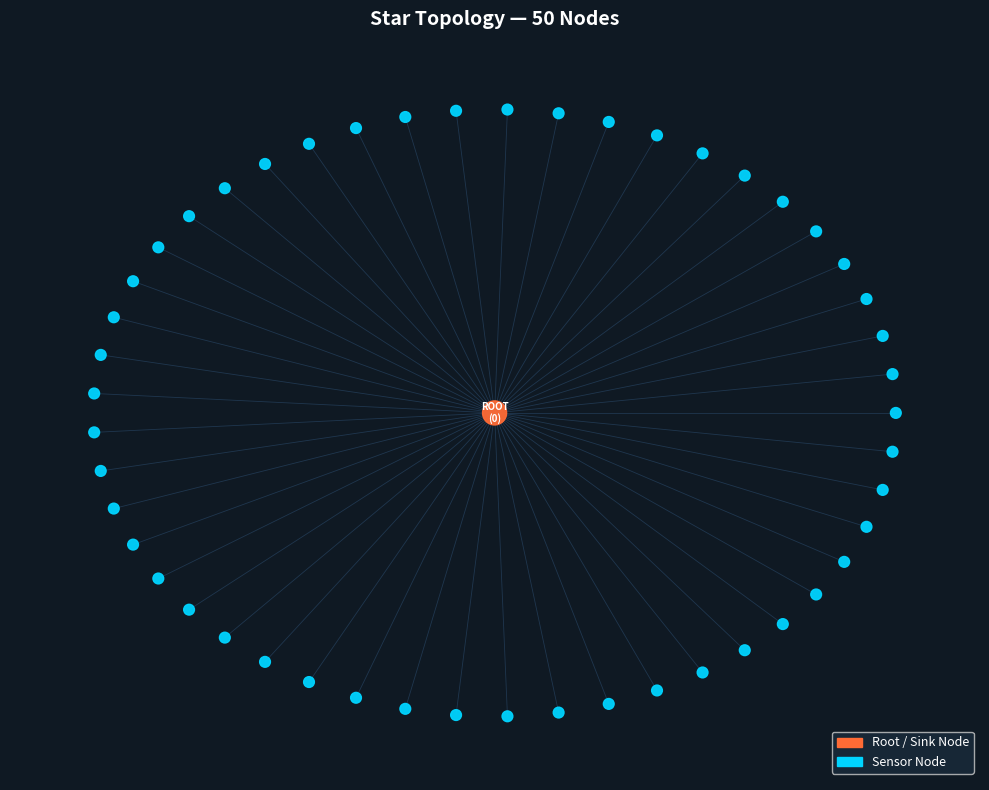
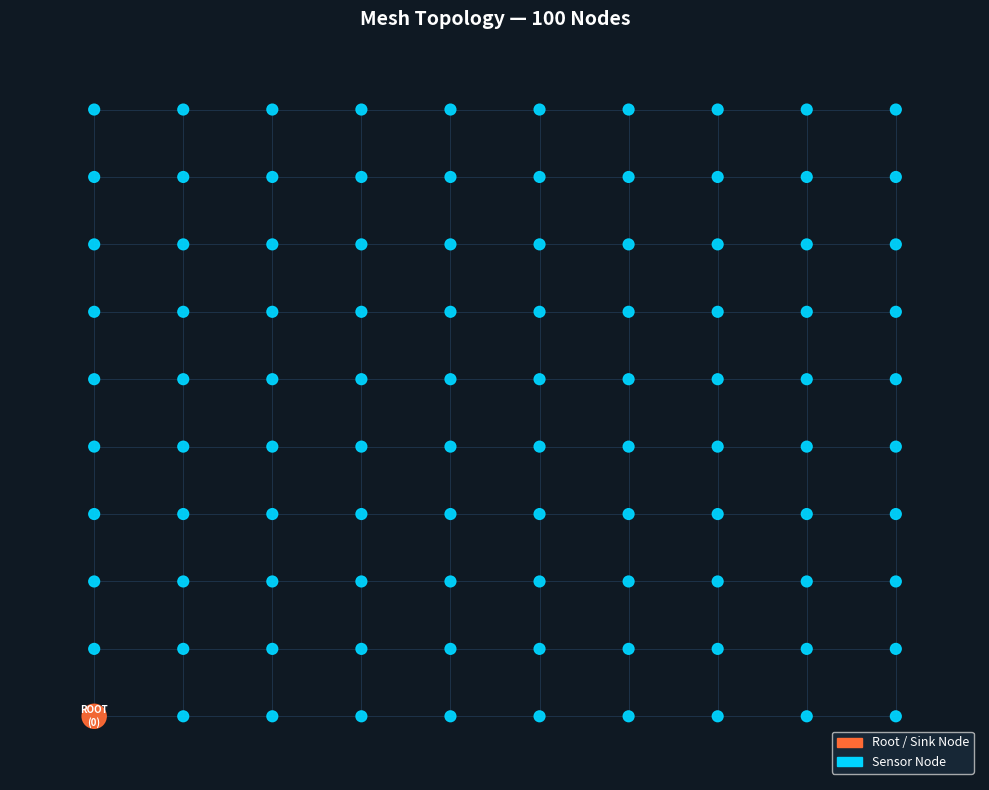
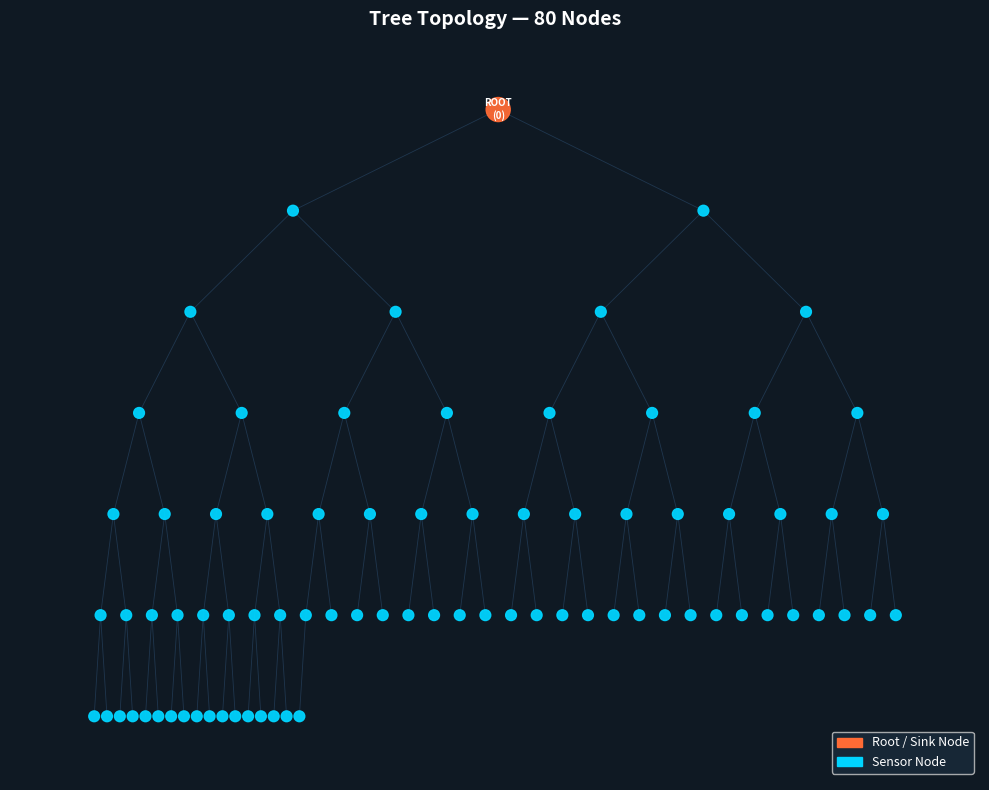
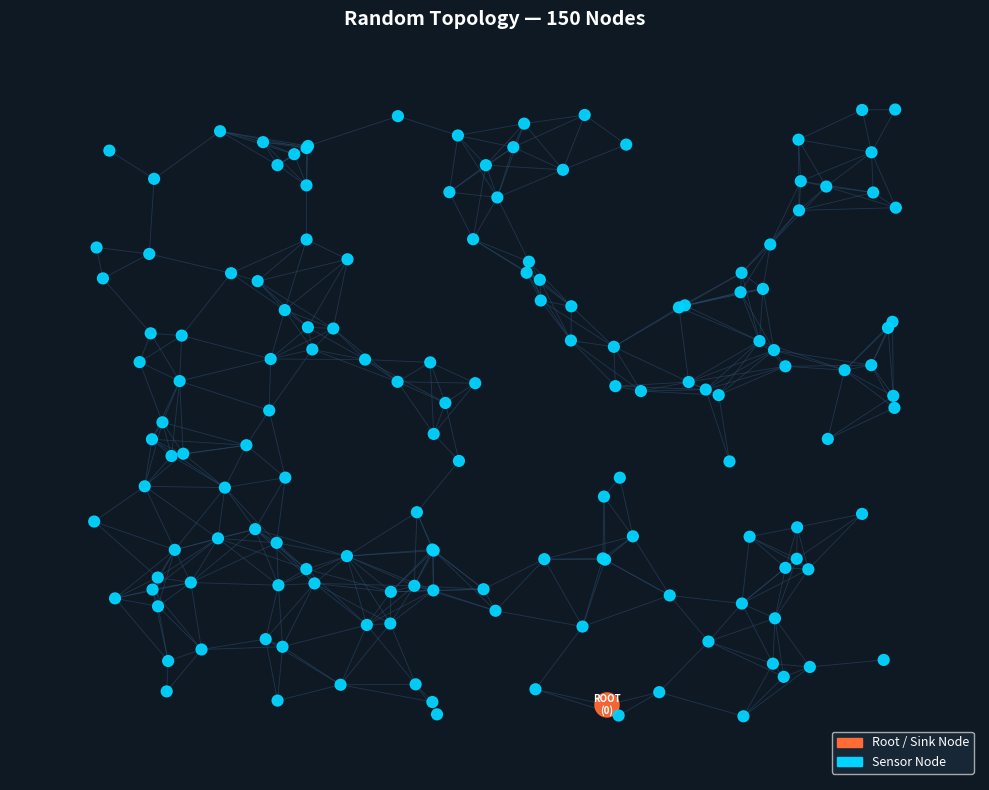

These charts were generated, in order, by the following Python code:
import random
import math
import networkx as nx
import matplotlib
matplotlib.use('Agg')
import matplotlib.pyplot as plt
import matplotlib.patches as mpatches
import os

random.seed(42)

TX_ENERGY_COST   = 0.05   # mJ per packet transmitted
RX_ENERGY_COST   = 0.02   # mJ per packet received
COMM_RANGE       = 50.0   # metres — nodes within this range are neighbours
INITIAL_ENERGY   = 1000.0 # mJ
INITIAL_MEMORY   = 256.0 # KB
class IoTNode:
    """
    Represents a single IoT sensor node with energy, memory,
    position, packet counters, and a neighbour table.
    """

    def __init__(self, node_id: int, x: float, y: float,
                 energy: float = INITIAL_ENERGY,
                 memory: float = INITIAL_MEMORY):
        self.node_id   = node_id
        self.x         = x
        self.y         = y
        self.energy    = energy          # mJ remaining
        self.memory    = memory          # KB available

        # Packet counters
        self.packets_sent     = 0
        self.packets_received = 0
        self.packets_dropped  = 0

        # Neighbour table: {neighbour_id: distance_metres}
        self.neighbour_table: dict[int, float] = {}

        # RPL fields (used by rpl_baseline.py)
        self.rank          = float('inf')  # RPL rank (lower = closer to root)
        self.preferred_parent = None       # node_id of preferred parent
        self.is_root       = False

    # ── Energy helpers ────────────────────────────────────────────────────────
    def transmit_packet(self) -> bool:
        """Attempt to transmit one packet. Returns False if out of energy."""
        if self.energy < TX_ENERGY_COST:
            self.packets_dropped += 1
            return False
        self.energy -= TX_ENERGY_COST
        self.packets_sent += 1
        return True

    def receive_packet(self) -> bool:
        """Attempt to receive one packet. Returns False if out of energy."""
        if self.energy < RX_ENERGY_COST:
            self.packets_dropped += 1
            return False
        self.energy -= RX_ENERGY_COST
        self.packets_received += 1
        return True

    # ── Neighbour table helpers ───────────────────────────────────────────────
    def add_neighbour(self, other: 'IoTNode'):
        dist = math.dist((self.x, self.y), (other.x, other.y))
        self.neighbour_table[other.node_id] = round(dist, 2)

    def distance_to(self, other: 'IoTNode') -> float:
        return math.dist((self.x, self.y), (other.x, other.y))

    # ── Representation ────────────────────────────────────────────────────────
    def __repr__(self):
        return (f"IoTNode(id={self.node_id}, pos=({self.x:.1f},{self.y:.1f}), "
                f"energy={self.energy:.1f}mJ, neighbours={list(self.neighbour_table.keys())})")


# ══════════════════════════════════════════════════════════════════════════════
#  Topology Builders
# ══════════════════════════════════════════════════════════════════════════════

def _build_neighbour_tables(nodes: list[IoTNode], comm_range: float = COMM_RANGE):
    """Link nodes that are within comm_range of each other."""
    for i, n1 in enumerate(nodes):
        for j, n2 in enumerate(nodes):
            if i != j and n1.distance_to(n2) <= comm_range:
                n1.add_neighbour(n2)


def build_star_topology(n: int = 50) -> tuple[list[IoTNode], nx.Graph]:
    """
    Star topology: one central hub (node 0) connected to all others.
    Hub is placed at centre; leaf nodes arranged in a circle.
    """
    nodes = []
    cx, cy = 200.0, 200.0
    hub = IoTNode(0, cx, cy)
    hub.is_root = True
    nodes.append(hub)

    radius = 150.0
    for i in range(1, n):
        angle = 2 * math.pi * i / (n - 1)
        x = cx + radius * math.cos(angle)
        y = cy + radius * math.sin(angle)
        nodes.append(IoTNode(i, x, y))

    # In star topology every leaf connects only to hub
    for node in nodes[1:]:
        node.add_neighbour(hub)
        hub.add_neighbour(node)

    G = nx.star_graph(n - 1)
    return nodes, G


def build_mesh_topology(n: int = 100) -> tuple[list[IoTNode], nx.Graph]:
    """
    Mesh topology: nodes placed in a grid, connected to all
    neighbours within COMM_RANGE.
    """
    nodes = []
    cols  = math.ceil(math.sqrt(n))
    spacing = 40.0
    for i in range(n):
        x = (i % cols) * spacing
        y = (i // cols) * spacing
        node = IoTNode(i, x, y)
        if i == 0:
            node.is_root = True
        nodes.append(node)

    _build_neighbour_tables(nodes, comm_range=COMM_RANGE)

    G = nx.Graph()
    G.add_nodes_from(range(n))
    for node in nodes:
        for nb_id in node.neighbour_table:
            G.add_edge(node.node_id, nb_id)
    return nodes, G


def build_tree_topology(n: int = 80) -> tuple[list[IoTNode], nx.Graph]:
    """
    Tree topology: balanced binary tree.
    Node 0 is root; children at 2i+1, 2i+2.
    """
    nodes = []
    # Assign positions using level + horizontal offset
    for i in range(n):
        level = math.floor(math.log2(i + 1)) if i > 0 else 0
        pos_in_level = i - (2 ** level - 1)
        total_in_level = 2 ** level
        x = (pos_in_level + 0.5) * (400.0 / total_in_level)
        y = 350.0 - level * 40.0
        node = IoTNode(i, x, y)
        if i == 0:
            node.is_root = True
        nodes.append(node)

    h = int(math.log2(n))
    G_full = nx.balanced_tree(r=2, h=h)
    # Keep only nodes that exist in our list
    actual_n = len(nodes)
    G = nx.Graph()
    G.add_nodes_from(range(actual_n))
    for u, v in G_full.edges():
        if u < actual_n and v < actual_n:
            G.add_edge(u, v)
            nodes[u].add_neighbour(nodes[v])
            nodes[v].add_neighbour(nodes[u])
    return nodes, G


def build_random_topology(n: int = 150) -> tuple[list[IoTNode], nx.Graph]:
    """
    Random topology: nodes scattered randomly in a 400×400 grid,
    connected if within COMM_RANGE.
    """
    nodes = []
    for i in range(n):
        x = random.uniform(0, 400)
        y = random.uniform(0, 400)
        node = IoTNode(i, x, y)
        if i == 0:
            node.is_root = True
        nodes.append(node)

    _build_neighbour_tables(nodes, comm_range=COMM_RANGE)

    G = nx.Graph()
    G.add_nodes_from(range(n))
    for node in nodes:
        for nb_id in node.neighbour_table:
            G.add_edge(node.node_id, nb_id)
    return nodes, G


# ══════════════════════════════════════════════════════════════════════════════
#  Visualisation
# ══════════════════════════════════════════════════════════════════════════════

def _save_topology_png(nodes: list[IoTNode], G: nx.Graph,
                       title: str, filename: str, layout: str = "spring"):
    fig, ax = plt.subplots(figsize=(10, 8))
    fig.patch.set_facecolor('#0F1923')
    ax.set_facecolor('#0F1923')

    # Node positions
    pos = {n.node_id: (n.x, n.y) for n in nodes}

    node_ids  = [n.node_id for n in nodes]
    colors    = ['#FF6B35' if n.is_root else '#00D4FF' for n in nodes]
    sizes     = [300 if n.is_root else 60 for n in nodes]

    nx.draw_networkx_edges(G, pos, ax=ax, edge_color='#2A4A6B',
                           width=0.6, alpha=0.6,
                           nodelist=[nd for nd in G.nodes() if nd < len(nodes)])
    nx.draw_networkx_nodes(G, pos, ax=ax, nodelist=node_ids,
                           node_color=colors, node_size=sizes, alpha=0.95)

    # Label only root
    root_label = {n.node_id: f"ROOT\n({n.node_id})" for n in nodes if n.is_root}
    nx.draw_networkx_labels(G, pos, labels=root_label, ax=ax,
                            font_color='white', font_size=7, font_weight='bold')

    # Legend
    root_patch = mpatches.Patch(color='#FF6B35', label='Root / Sink Node')
    node_patch = mpatches.Patch(color='#00D4FF', label='Sensor Node')
    ax.legend(handles=[root_patch, node_patch], loc='lower right',
              facecolor='#1A2B3C', labelcolor='white', fontsize=9)

    ax.set_title(title, color='white', fontsize=14, fontweight='bold', pad=15)
    ax.axis('off')
    plt.tight_layout()
    plt.savefig(filename, dpi=150, bbox_inches='tight',
                facecolor=fig.get_facecolor())
    plt.close()
    print(f"  ✓ Saved: {filename}")


# ══════════════════════════════════════════════════════════════════════════════
#  Smoke Tests
# ══════════════════════════════════════════════════════════════════════════════

def smoke_tests():
    print("\n" + "="*55)
    print("  SMOKE TESTS — network.py")
    print("="*55)
    passed = 0
    failed = 0

    def check(name, condition):
        nonlocal passed, failed
        if condition:
            print(f"  ✅ PASS  {name}")
            passed += 1
        else:
            print(f"  ❌ FAIL  {name}")
            failed += 1

    # Test IoTNode creation
    n = IoTNode(1, 10.0, 20.0)
    check("Node creation with correct id",    n.node_id == 1)
    check("Node initial energy = 1000 mJ",   n.energy == 1000.0)
    check("Node initial memory = 256 KB",    n.memory == 256.0)
    check("Node position (x,y)",             n.x == 10.0 and n.y == 20.0)
    check("Packet counters initialised to 0",
          n.packets_sent == 0 and n.packets_received == 0 and n.packets_dropped == 0)

    # Test energy deduction
    n.transmit_packet()
    check("Transmit deducts TX energy",      abs(n.energy - (1000.0 - TX_ENERGY_COST)) < 1e-9)
    check("packets_sent increments",         n.packets_sent == 1)

    n.receive_packet()
    check("Receive deducts RX energy",
          abs(n.energy - (1000.0 - TX_ENERGY_COST - RX_ENERGY_COST)) < 1e-9)
    check("packets_received increments",     n.packets_received == 1)

    # Test neighbour table
    n2 = IoTNode(2, 15.0, 20.0)
    n.add_neighbour(n2)
    check("Neighbour added correctly",       2 in n.neighbour_table)
    check("Distance computed correctly",     abs(n.neighbour_table[2] - 5.0) < 0.01)

    # Test topologies
    nodes_s, G_s = build_star_topology(50)
    check("Star: 50 nodes created",          len(nodes_s) == 50)
    check("Star: hub has 49 neighbours",     len(nodes_s[0].neighbour_table) == 49)
    check("Star: root flag set on hub",      nodes_s[0].is_root)

    nodes_m, G_m = build_mesh_topology(100)
    check("Mesh: 100 nodes created",         len(nodes_m) == 100)
    check("Mesh: graph has edges",           G_m.number_of_edges() > 0)

    nodes_t, G_t = build_tree_topology(80)
    check("Tree: ≥ 63 nodes created",        len(nodes_t) >= 63)
    check("Tree: root is node 0",            nodes_t[0].is_root)

    nodes_r, G_r = build_random_topology(150)
    check("Random: 150 nodes created",       len(nodes_r) == 150)
    check("Random: graph has edges",         G_r.number_of_edges() > 0)

    print(f"\n  Results: {passed} passed, {failed} failed")
    print("="*55)
    return passed, failed


# ══════════════════════════════════════════════════════════════════════════════
#  Main
# ══════════════════════════════════════════════════════════════════════════════

def main():
    os.makedirs("results", exist_ok=True)

    print("\n Building topologies and saving PNG diagrams...")

    nodes_s, G_s = build_star_topology(50)
    _save_topology_png(nodes_s, G_s,
        "Star Topology — 50 Nodes", "results/topology_star_50.png")

    nodes_m, G_m = build_mesh_topology(100)
    _save_topology_png(nodes_m, G_m,
        "Mesh Topology — 100 Nodes", "results/topology_mesh_100.png")

    nodes_t, G_t = build_tree_topology(80)
    _save_topology_png(nodes_t, G_t,
        "Tree Topology — 80 Nodes", "results/topology_tree_80.png")

    nodes_r, G_r = build_random_topology(150)
    _save_topology_png(nodes_r, G_r,
        "Random Topology — 150 Nodes", "results/topology_random_150.png")

    passed, failed = smoke_tests()

    print(f"\n{'='*55}")
    print(f"  network.py complete. Topology PNGs saved to results/")
    print(f"{'='*55}\n")

    return nodes_s, nodes_m, nodes_t, nodes_r


if __name__ == "__main__":
    main()
